Image classification data set "半导体芯片表面缺陷检测(预处理后)" (Baird-Li/Lizhipeng1 on GitHub). Class labels (4): ZF scratch, broken, pin break, scratch.

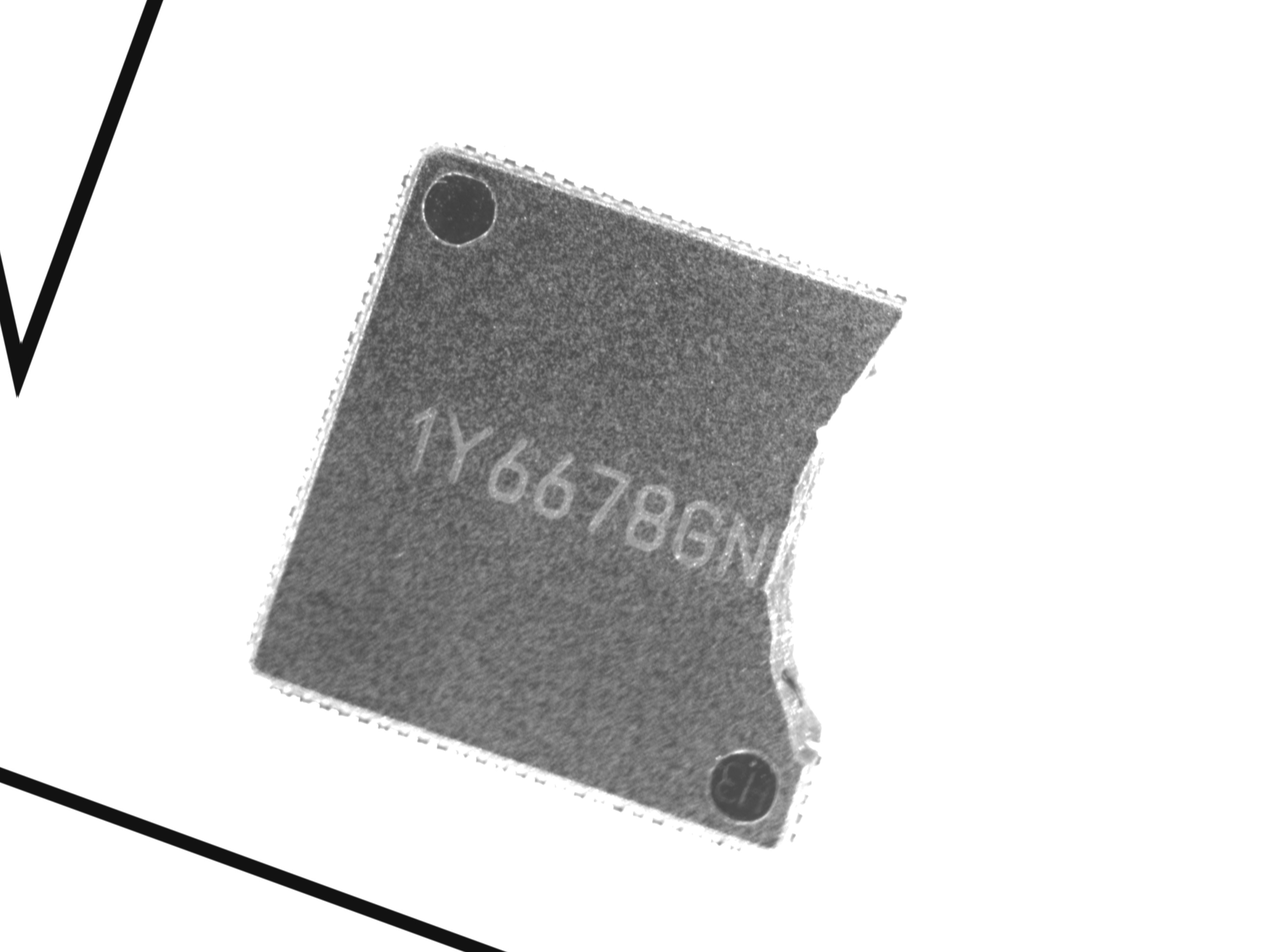
Label: broken

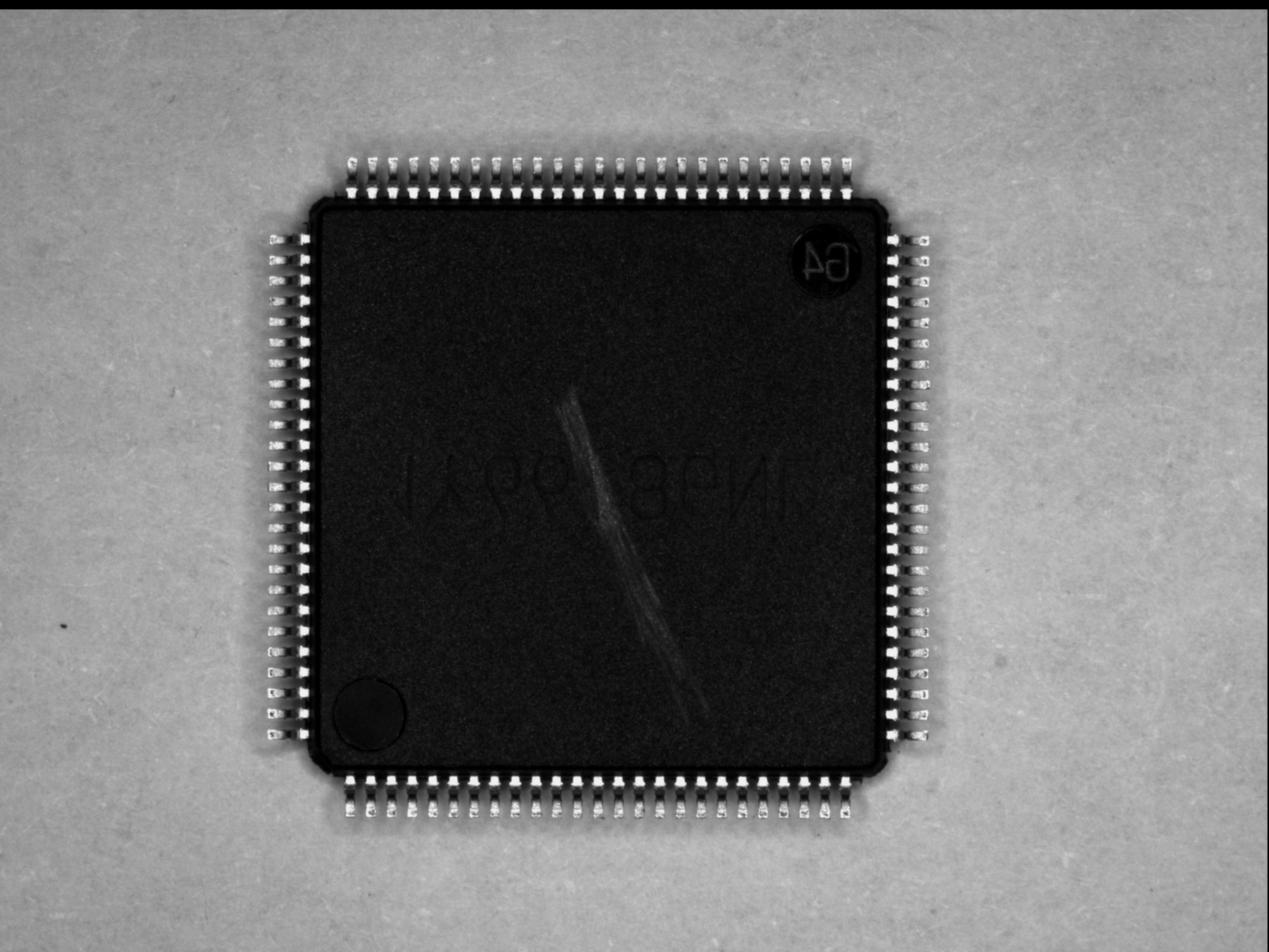
Label: scratch

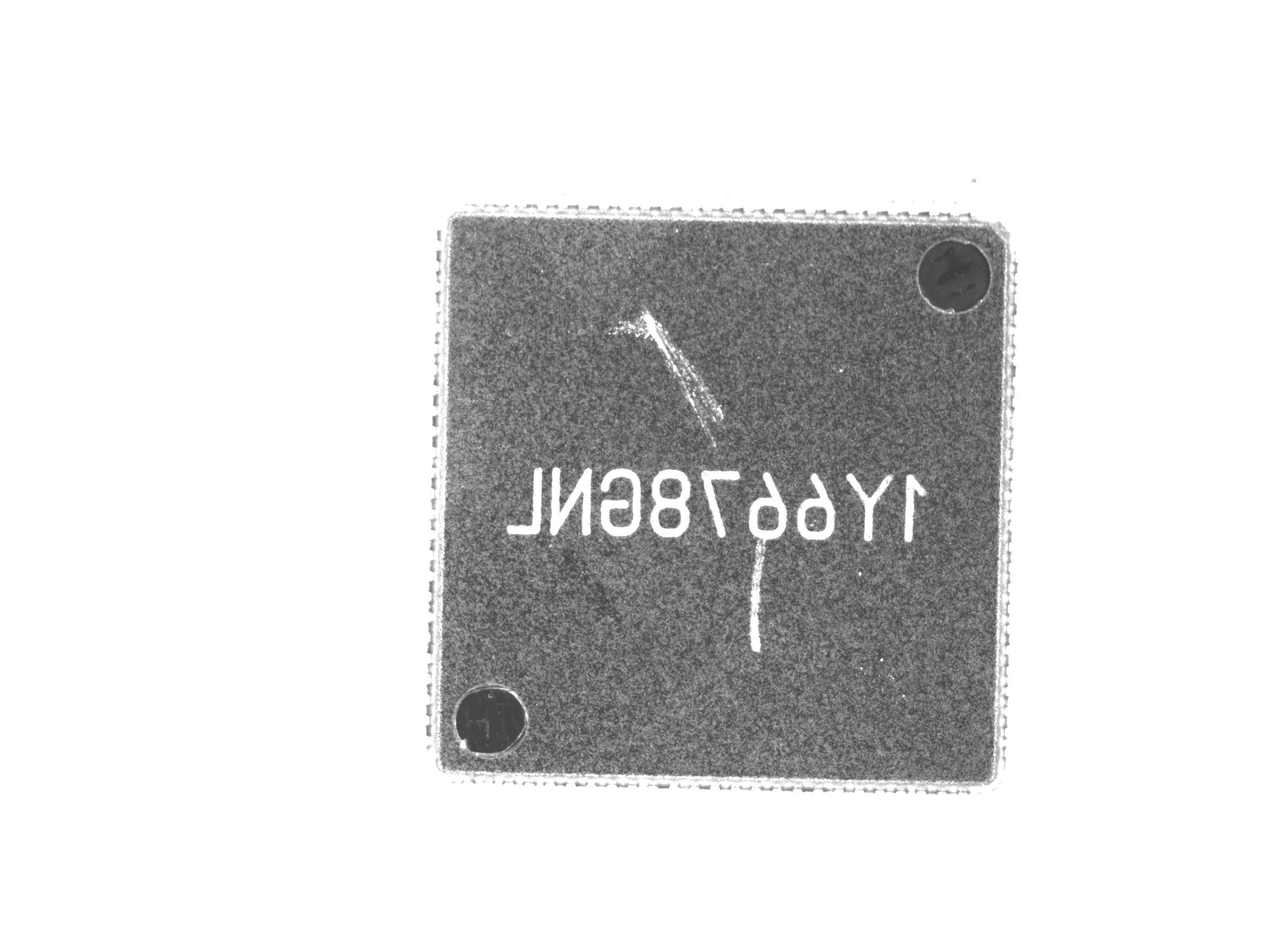
Label: ZF scratch

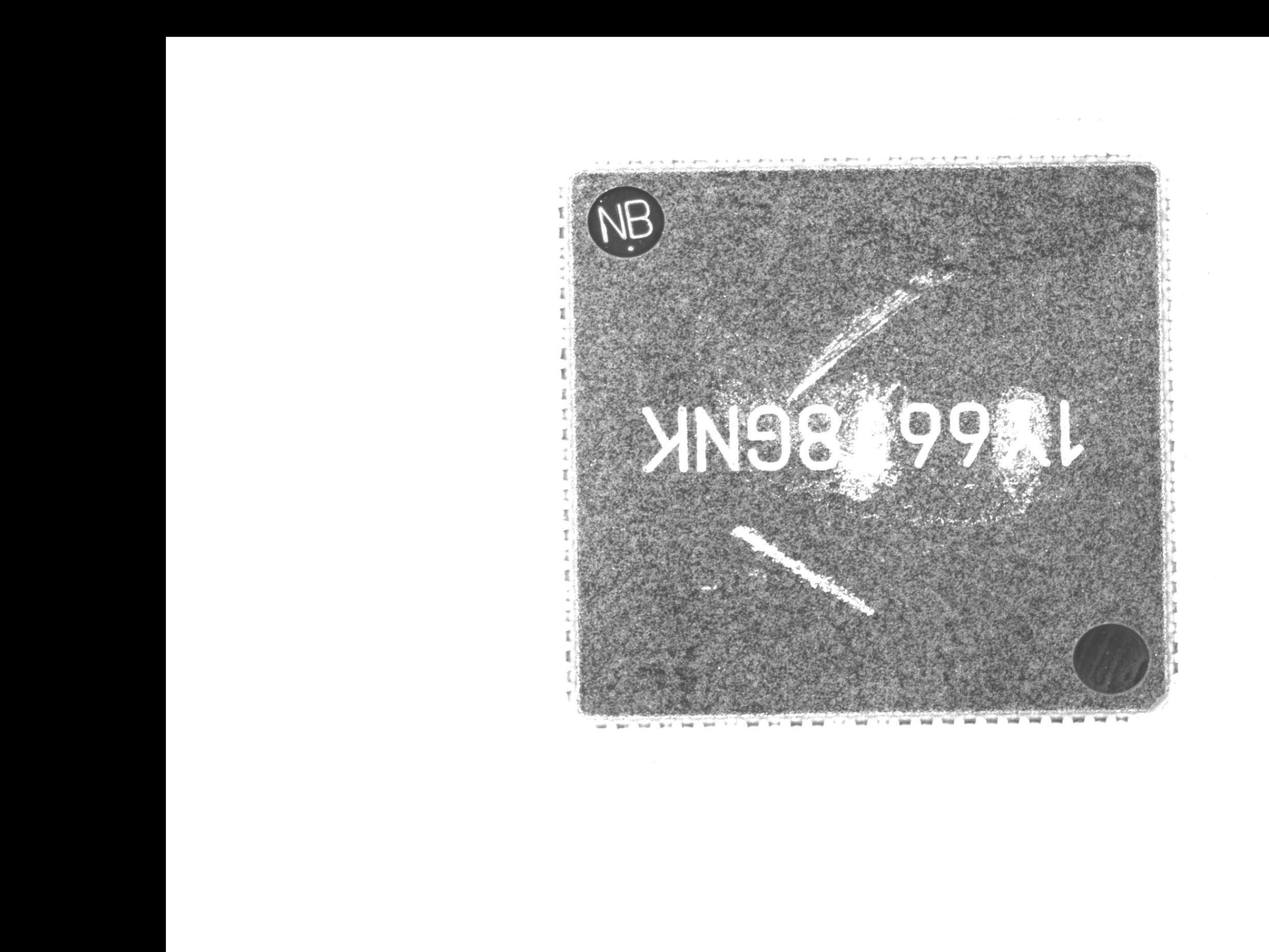
Label: ZF scratch

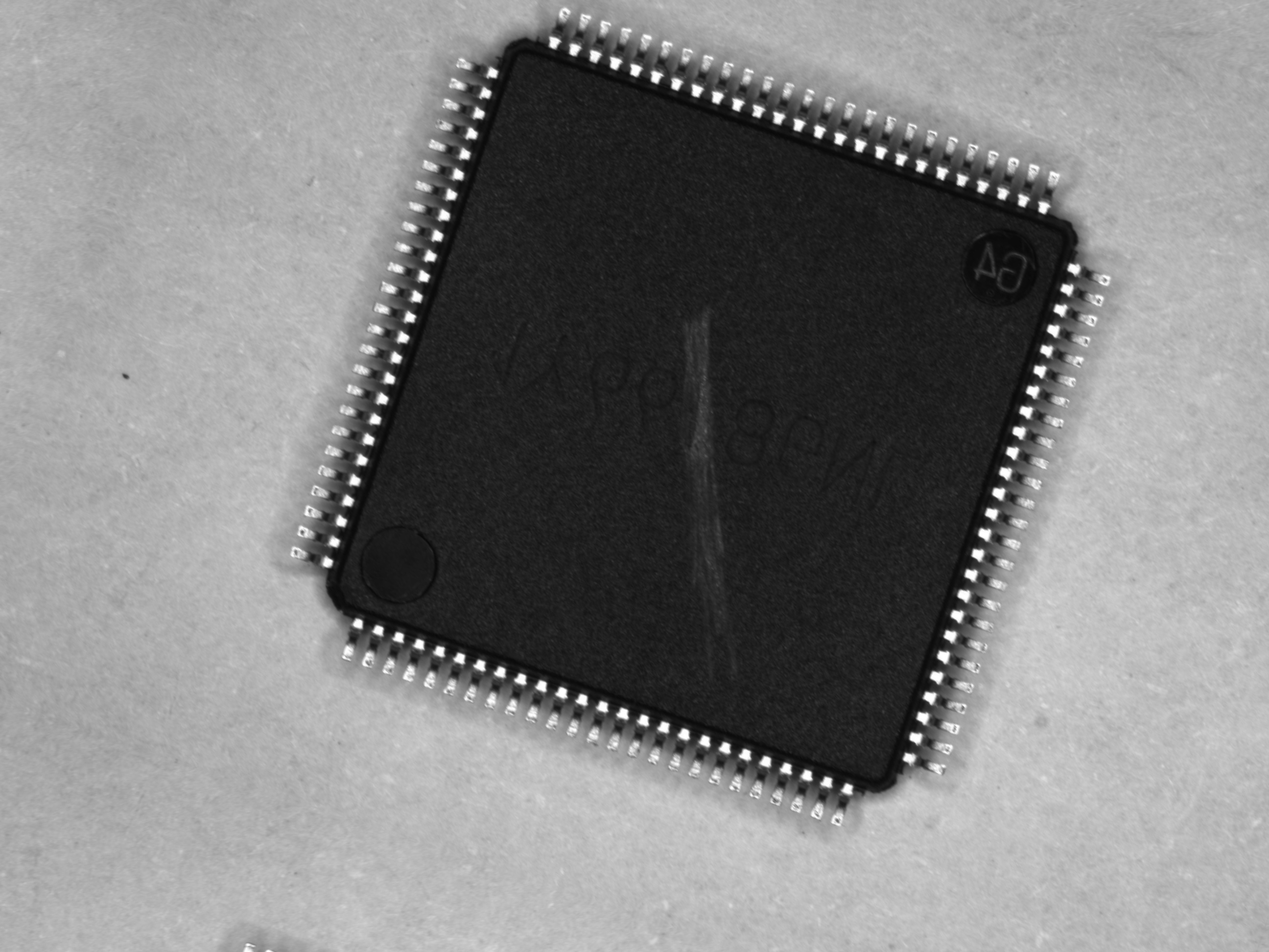
Label: scratch

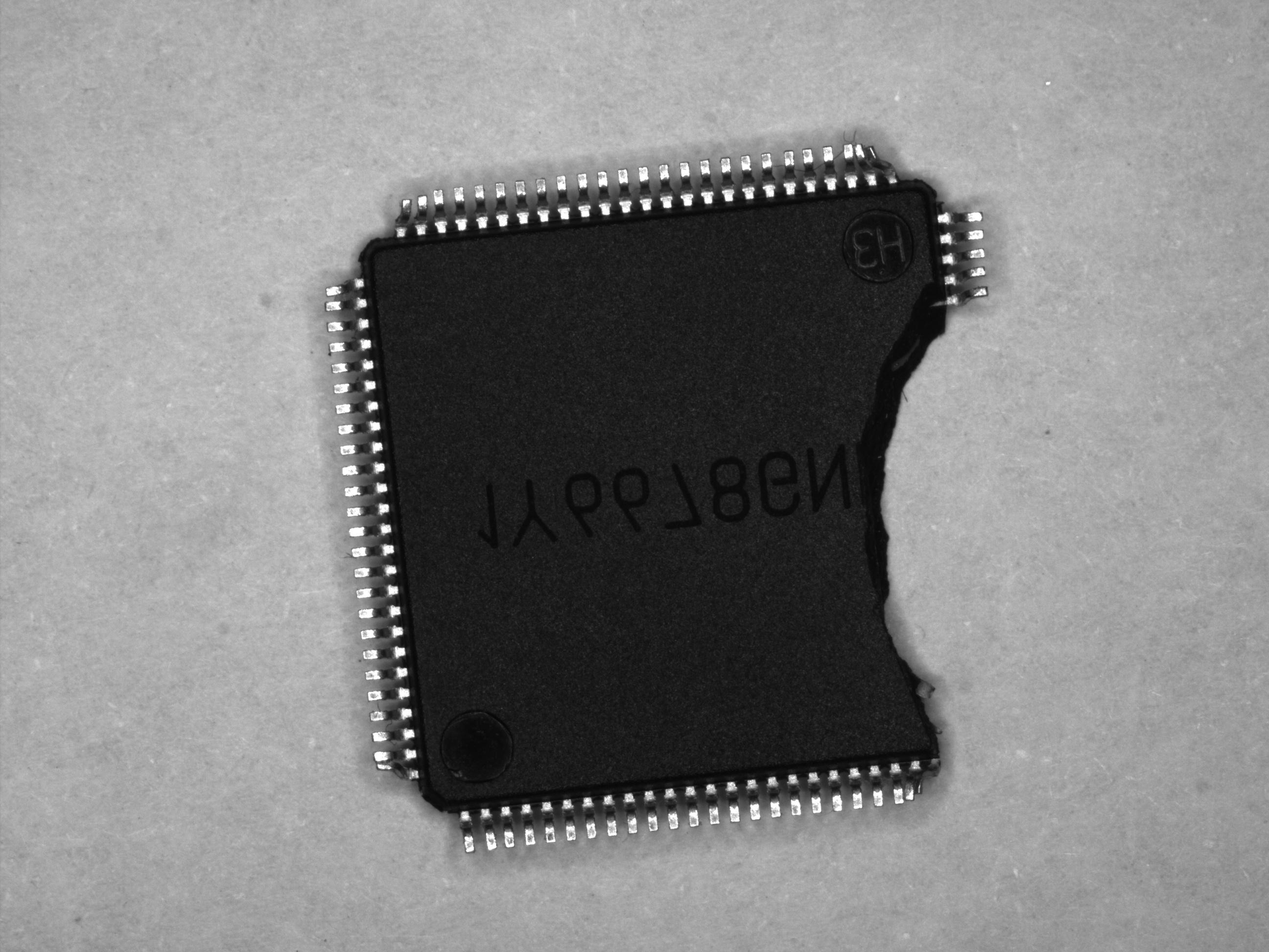
Label: pin break
